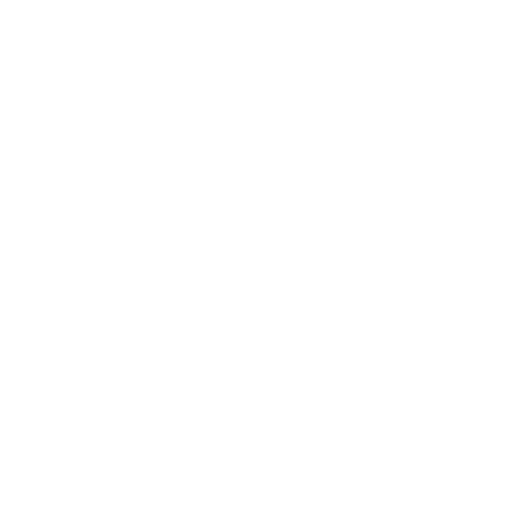
t = 0.00 s
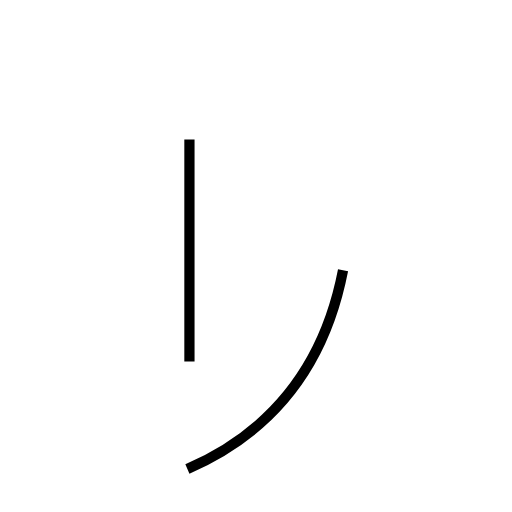
t = 1.42 s
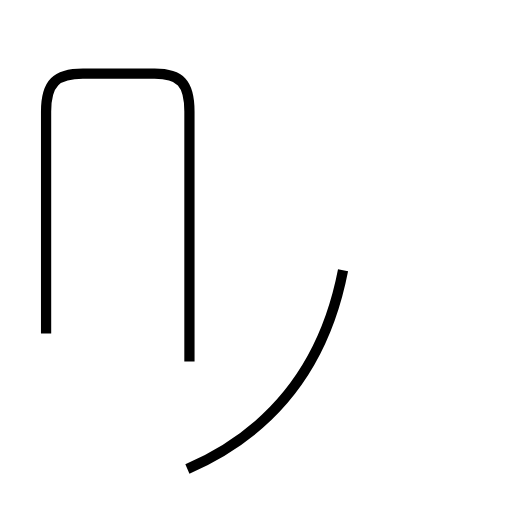
t = 2.72 s
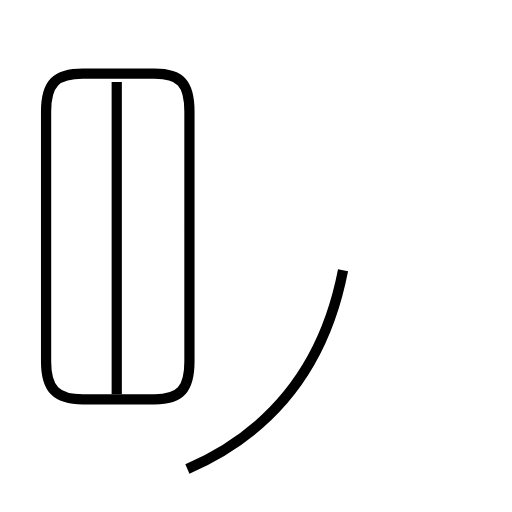
t = 4.29 s
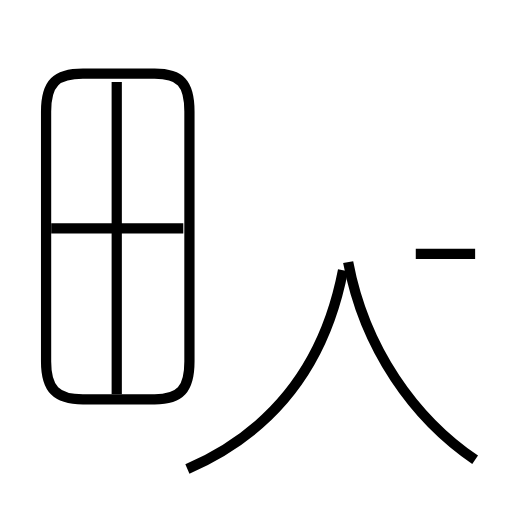
t = 5.55 s
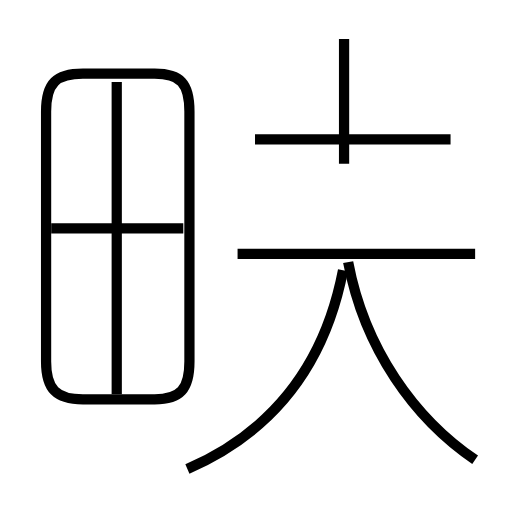
t = 7.02 s

The animated SVG that drew these frames (rendered in a browser with its animation timeline set to each time). Animation: 8 SMIL elements (animate=8); one cycle of 7.01 s.

<?xml version='1.0' encoding='utf-8'?>
<svg viewBox="0.0 -6.0 50.0 50.0" version="1.1" xmlns="http://www.w3.org/2000/svg"><rect x="-1000" y="-1000" width="2000" height="2000" stroke="white" fill="white" /><g style="fill:none;stroke:#000000;stroke-width:1"><path d="M 18.3 1.8 C 26.1 -1.6 31.6 -7.8 33.5 -17.6 " transform="translate(0.0 38.0)" stroke-dasharray="25.73029198861252" stroke-dashoffset="25.73029198861252"><animate attributeName="stroke-dashoffset" from="25.73029198861252" to="0" dur="0.7719087596583756s" begin="0s" fill="freeze" /></path><path d="M 18.5 -8.7 L 18.5 -33.1 C 18.5 -35.9 17.6 -36.8 15.1 -36.8 L 8.1 -36.8 C 5.5 -36.8 4.5 -35.9 4.5 -33.1 L 4.5 -8.7 C 4.5 -6.0 5.5 -5.0 8.1 -5.0 L 15.1 -5.0 C 17.6 -5.0 18.5 -6.0 18.5 -8.7 Z " transform="translate(0.0 38.0)" stroke-dasharray="86.66845333747541" stroke-dashoffset="86.66845333747541"><animate attributeName="stroke-dashoffset" from="86.66845333747541" to="0" dur="2.6000536001242622s" begin="0.7719087596583756s" fill="freeze" /></path><path d="M 11.4 -5.5 L 11.4 -36.0 " transform="translate(0.0 38.0)" stroke-dasharray="30.5" stroke-dashoffset="30.5"><animate attributeName="stroke-dashoffset" from="30.5" to="0" dur="0.9149999999999999s" begin="3.371962359782638s" fill="freeze" /></path><path d="M 17.9 -21.7 L 5.0 -21.7 " transform="translate(0.0 38.0)" stroke-dasharray="12.899999999999999" stroke-dashoffset="12.899999999999999"><animate attributeName="stroke-dashoffset" from="12.899999999999999" to="0" dur="0.38699999999999996s" begin="4.286962359782637s" fill="freeze" /></path><path d="M 46.4 0.9 C 40.5 -3.1 35.6 -9.9 34.0 -18.4 " transform="translate(0.0 38.0)" stroke-dasharray="23.53762389665317" stroke-dashoffset="23.53762389665317"><animate attributeName="stroke-dashoffset" from="23.53762389665317" to="0" dur="0.7061287168995951s" begin="4.673962359782637s" fill="freeze" /></path><path d="M 46.4 -19.2 L 23.2 -19.2 " transform="translate(0.0 38.0)" stroke-dasharray="23.2" stroke-dashoffset="23.2"><animate attributeName="stroke-dashoffset" from="23.2" to="0" dur="0.696s" begin="5.380091076682232s" fill="freeze" /></path><path d="M 33.6 -40.2 L 33.6 -28.0 " transform="translate(0.0 38.0)" stroke-dasharray="12.200000000000003" stroke-dashoffset="12.200000000000003"><animate attributeName="stroke-dashoffset" from="12.200000000000003" to="0" dur="0.36600000000000005s" begin="6.076091076682232s" fill="freeze" /></path><path d="M 44.0 -30.4 L 24.9 -30.4" transform="translate(0.0 38.0)" stroke-dasharray="19.1" stroke-dashoffset="19.1"><animate attributeName="stroke-dashoffset" from="19.1" to="0" dur="0.5730000000000001s" begin="6.442091076682232s" fill="freeze" /></path></g></svg>
